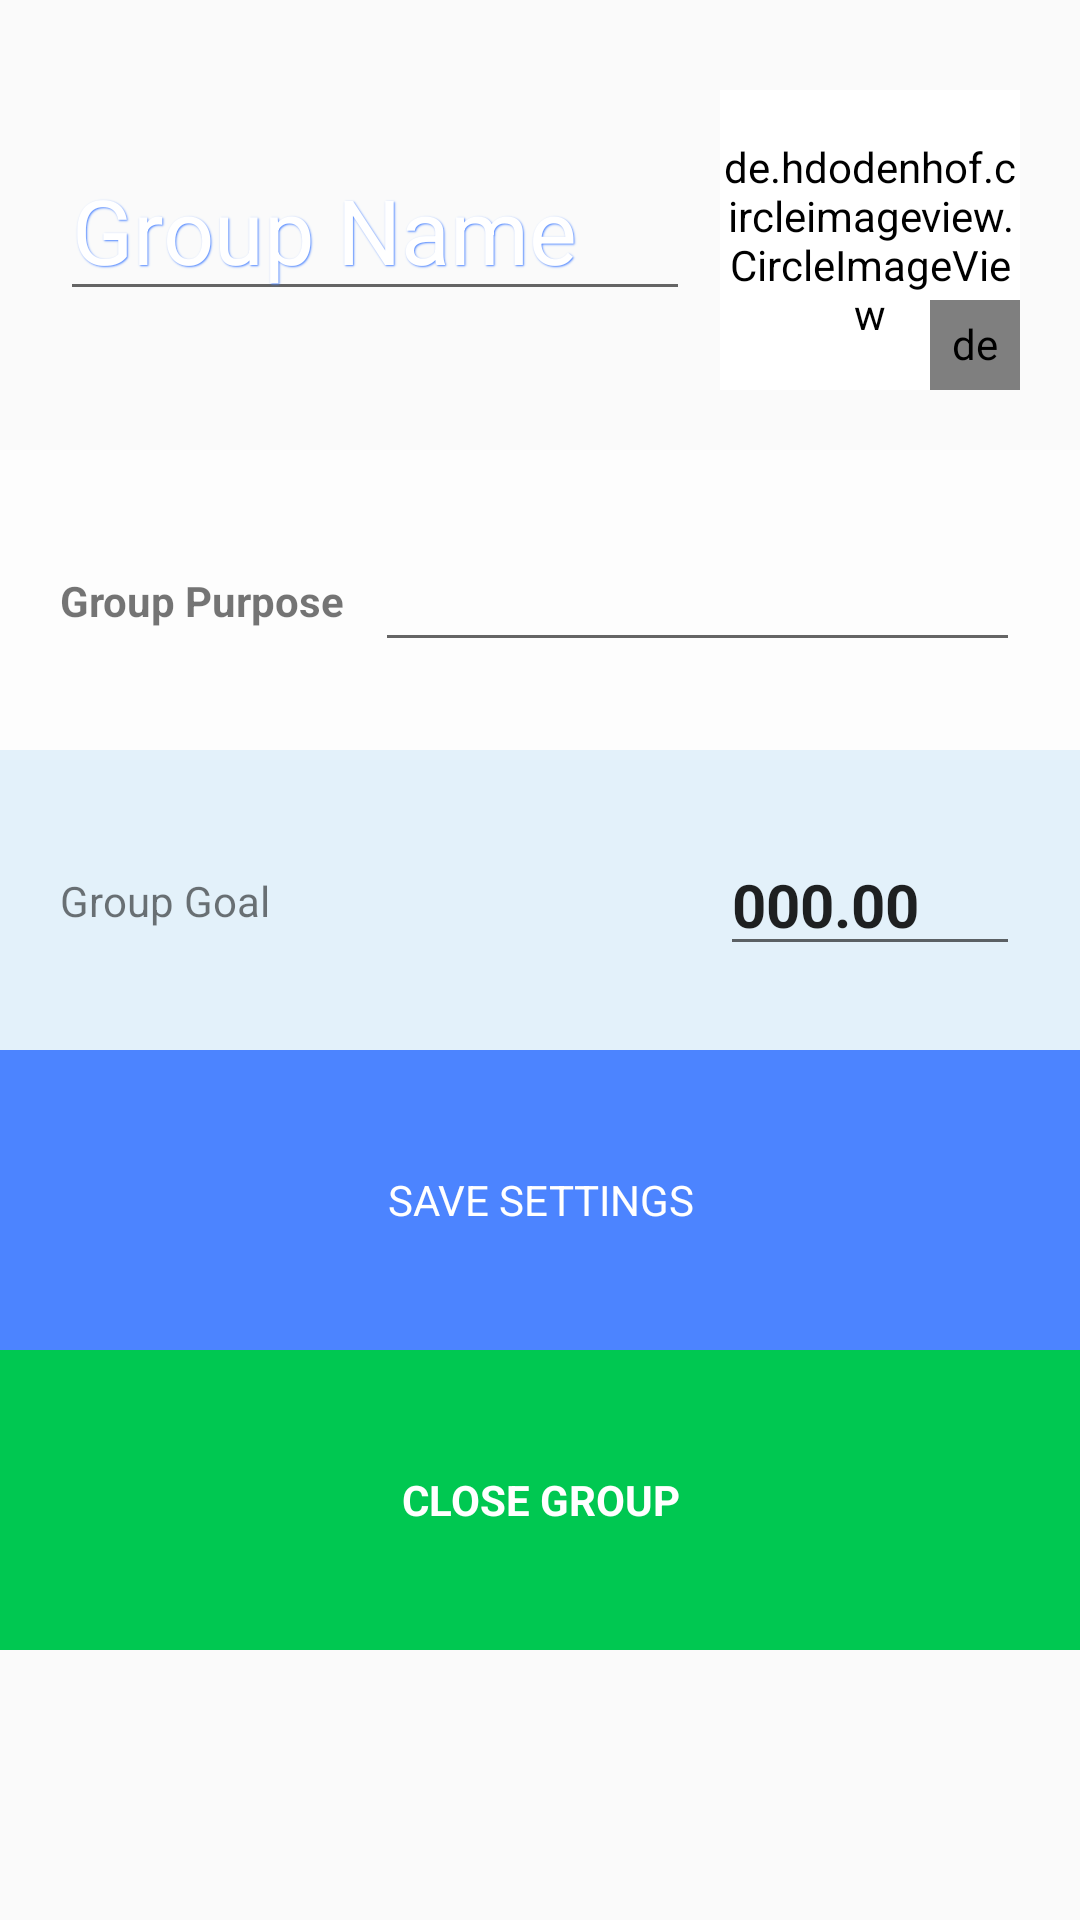

Android layout source for this screen:
<!-- AndroidManifest.xml: application theme AppCustomTheme.NoActionBar -->
<!-- res/layout/activity_group_settings.xml -->
<?xml version="1.0" encoding="utf-8"?>
<ScrollView xmlns:android="http://schemas.android.com/apk/res/android"
    xmlns:app="http://schemas.android.com/apk/res-auto"
    xmlns:tools="http://schemas.android.com/tools"
    android:layout_width="match_parent"
    android:layout_height="match_parent"
    tools:context=".GroupSettingsActivity">

    <androidx.constraintlayout.widget.ConstraintLayout
        android:layout_width="match_parent"
        android:layout_height="wrap_content"
        android:paddingBottom="20dp">

        <ImageView
            android:id="@+id/topBg"
            android:layout_width="match_parent"
            android:layout_height="250dp"
            android:adjustViewBounds="true"
            android:scaleType="centerCrop"
            android:src="@drawable/abstract_4"
            app:layout_constraintStart_toStartOf="parent"
            app:layout_constraintTop_toTopOf="parent" />

        <EditText
            android:id="@+id/groupName"
            android:layout_width="0dp"
            android:layout_height="wrap_content"
            android:layout_marginStart="20dp"
            android:layout_marginEnd="10dp"
            android:inputType="textCapWords"
            android:shadowColor="@color/colorPrimaryDark"
            android:shadowDx="1"
            android:shadowDy="1"
            android:shadowRadius="1"
            android:text="Group Name"
            android:textColor="@color/colorWhite"
            android:textSize="30sp"
            app:layout_constraintBottom_toTopOf="@+id/topView"
            app:layout_constraintEnd_toStartOf="@+id/groupImage"
            app:layout_constraintStart_toStartOf="parent"
            app:layout_constraintTop_toTopOf="parent" />

        <de.hdodenhof.circleimageview.CircleImageView
            android:id="@+id/groupImage"
            android:layout_width="100dp"
            android:layout_height="100dp"
            android:layout_marginTop="10dp"
            android:layout_marginEnd="20dp"
            android:background="@drawable/circle"
            android:backgroundTint="@color/colorWhite"
            android:src="@drawable/group"
            app:layout_constraintBottom_toBottomOf="@+id/groupName"
            app:layout_constraintEnd_toEndOf="parent"
            app:layout_constraintTop_toTopOf="@+id/groupName" />

        <de.hdodenhof.circleimageview.CircleImageView
            android:id="@+id/editImage"
            android:layout_width="30dp"
            android:layout_height="30dp"
            android:background="@drawable/circle"
            android:padding="5dp"
            android:src="@drawable/edit"
            app:layout_constraintBottom_toBottomOf="@id/groupImage"
            app:layout_constraintEnd_toEndOf="@id/groupImage" />

        <View
            android:id="@+id/topView"
            android:layout_width="match_parent"
            android:layout_height="100dp"
            android:alpha="0.6"
            android:background="@color/colorWhite"
            app:layout_constraintBottom_toBottomOf="@id/topBg"
            app:layout_constraintStart_toStartOf="parent" />

        <TextView
            android:id="@+id/purpose"
            android:layout_width="0dp"
            android:layout_height="wrap_content"
            android:layout_marginStart="20dp"
            android:layout_marginEnd="20dp"
            android:text="Group Purpose"
            android:textStyle="bold"
            app:layout_constraintBottom_toBottomOf="@id/topView"
            app:layout_constraintStart_toStartOf="@id/topView"
            app:layout_constraintTop_toTopOf="@id/topView" />

        <EditText
            android:id="@+id/groupPurpose"
            android:layout_width="0dp"
            android:layout_height="wrap_content"
            android:layout_marginStart="10dp"
            android:layout_marginEnd="20dp"
            android:hint=""
            android:inputType="textMultiLine|textCapSentences"
            app:layout_constraintBottom_toBottomOf="@id/topView"
            app:layout_constraintEnd_toEndOf="@id/topView"
            app:layout_constraintStart_toEndOf="@+id/purpose"
            app:layout_constraintTop_toTopOf="@id/topView" />


        <View
            android:id="@+id/topViewBlue"
            android:layout_width="match_parent"
            android:layout_height="100dp"
            android:alpha="0.1"
            android:background="@color/colorPrimary"
            app:layout_constraintStart_toStartOf="parent"
            app:layout_constraintTop_toBottomOf="@id/topBg" />

        <TextView
            android:id="@+id/groupGoalText"
            android:layout_width="0dp"
            android:layout_height="wrap_content"
            android:layout_marginStart="20dp"
            android:text="Group Goal"
            app:layout_constraintBottom_toBottomOf="@+id/topViewBlue"
            app:layout_constraintEnd_toStartOf="@+id/currency"
            app:layout_constraintStart_toStartOf="parent"
            app:layout_constraintTop_toTopOf="@+id/topViewBlue" />

        <TextView
            android:id="@+id/currency"
            android:layout_width="wrap_content"
            android:layout_height="wrap_content"
            android:layout_marginStart="10dp"
            android:background="@drawable/nothing"
            android:text=""
            app:layout_constraintBottom_toBottomOf="@+id/topViewBlue"
            app:layout_constraintEnd_toStartOf="@+id/groupGoal"
            app:layout_constraintTop_toTopOf="@+id/topViewBlue" />

        <EditText
            android:id="@+id/groupGoal"
            android:layout_width="100dp"
            android:layout_height="wrap_content"
            android:layout_marginEnd="20dp"
            android:gravity="start|center"
            android:inputType="numberDecimal"
            android:text="000.00"
            android:textSize="20sp"
            android:textStyle="bold"
            app:layout_constraintBottom_toBottomOf="@+id/topViewBlue"
            app:layout_constraintEnd_toEndOf="parent"
            app:layout_constraintTop_toTopOf="@+id/topViewBlue" />

        <TextView
            android:id="@+id/save"
            android:layout_width="0dp"
            android:layout_height="100dp"
            android:background="@color/colorPrimaryDark"
            android:gravity="center"
            android:paddingTop="10dp"
            android:paddingBottom="10dp"
            android:text="SAVE SETTINGS"
            android:textColor="@color/white"
            app:layout_constraintEnd_toEndOf="parent"
            app:layout_constraintStart_toStartOf="parent"
            app:layout_constraintTop_toBottomOf="@id/topViewBlue" />

        <TextView
            android:id="@+id/exit"
            android:layout_width="0dp"
            android:layout_height="100dp"
            android:background="@color/colorAccent"
            android:gravity="center"
            android:paddingTop="10dp"
            android:paddingBottom="10dp"
            android:text="CLOSE GROUP"
            android:textColor="@color/white"
            android:textStyle="bold"
            app:layout_constraintEnd_toEndOf="parent"
            app:layout_constraintStart_toStartOf="parent"
            app:layout_constraintTop_toBottomOf="@id/save" />

        <View
            android:id="@+id/half"
            android:layout_width="0.001dp"
            android:layout_height="0.001dp"
            app:layout_constraintBottom_toBottomOf="parent"
            app:layout_constraintEnd_toEndOf="parent"
            app:layout_constraintStart_toStartOf="parent" />

    </androidx.constraintlayout.widget.ConstraintLayout>

</ScrollView>
<!-- resources referenced by this layout -->
<resources>
  <color name="colorAccent">#00c851</color>
  <color name="colorPrimary">#18a3fe</color>
  <color name="colorPrimaryDark">#4c84ff</color>
  <color name="colorWhite">#FFFFFF</color>
  <!-- drawable circle: png bitmap (drawable, 3590 bytes) -->
  <!-- drawable edit: png bitmap (drawable, 2709 bytes) -->
  <!-- drawable nothing (drawable) -->
  <?xml version="1.0" encoding="utf-8"?>
  <shape
      xmlns:android="http://schemas.android.com/apk/res/android"
      android:shape="oval">
  
      <solid
          android:color="@color/colorWhite"/>
  
      <size
          android:width="0dp"
          android:height="0dp"/>
  </shape>
  <style name="AppCustomTheme.NoActionBar" parent="Theme.AppCompat.Light.DarkActionBar">
          <item name="colorPrimary">@color/colorPrimary</item>
          <item name="colorPrimaryDark">@color/colorPrimaryDark</item>
          <item name="colorAccent">@color/colorAccent</item>
          <item name="windowActionBar">false</item>
          <item name="windowNoTitle">true</item>
          <item name="android:windowFullscreen">false</item>
      </style>
  <!-- not gathered from this repository: default colours our renderer supplied (Android Studio template values) -->
  <color name="white">#FFFFFFFF</color>
</resources>
